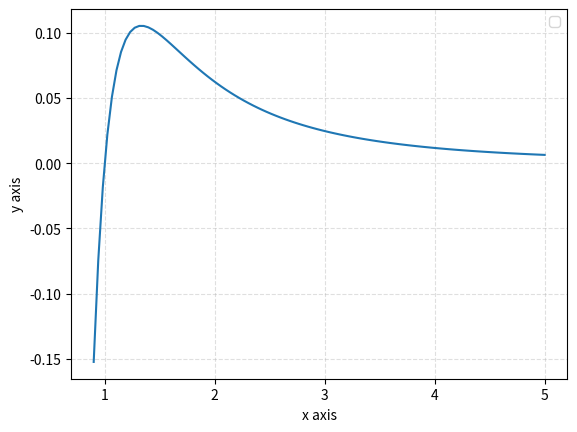

This chart was generated by the following Python code:
import matplotlib.pyplot as plt
import numpy as np

# Create the vectors X and Y
x = np.linspace(0.9, 5, 100)
y = 1/x/x/x * (1 - 1/x)
# Create the plot
plt.plot(x,y)

# Add X and y Label
plt.xlabel('x axis')
plt.ylabel('y axis')

# Add a grid
plt.grid(alpha=.4,linestyle='--')

# Add a Legend
plt.legend()

# Show the plot
plt.savefig("spherical.png")
